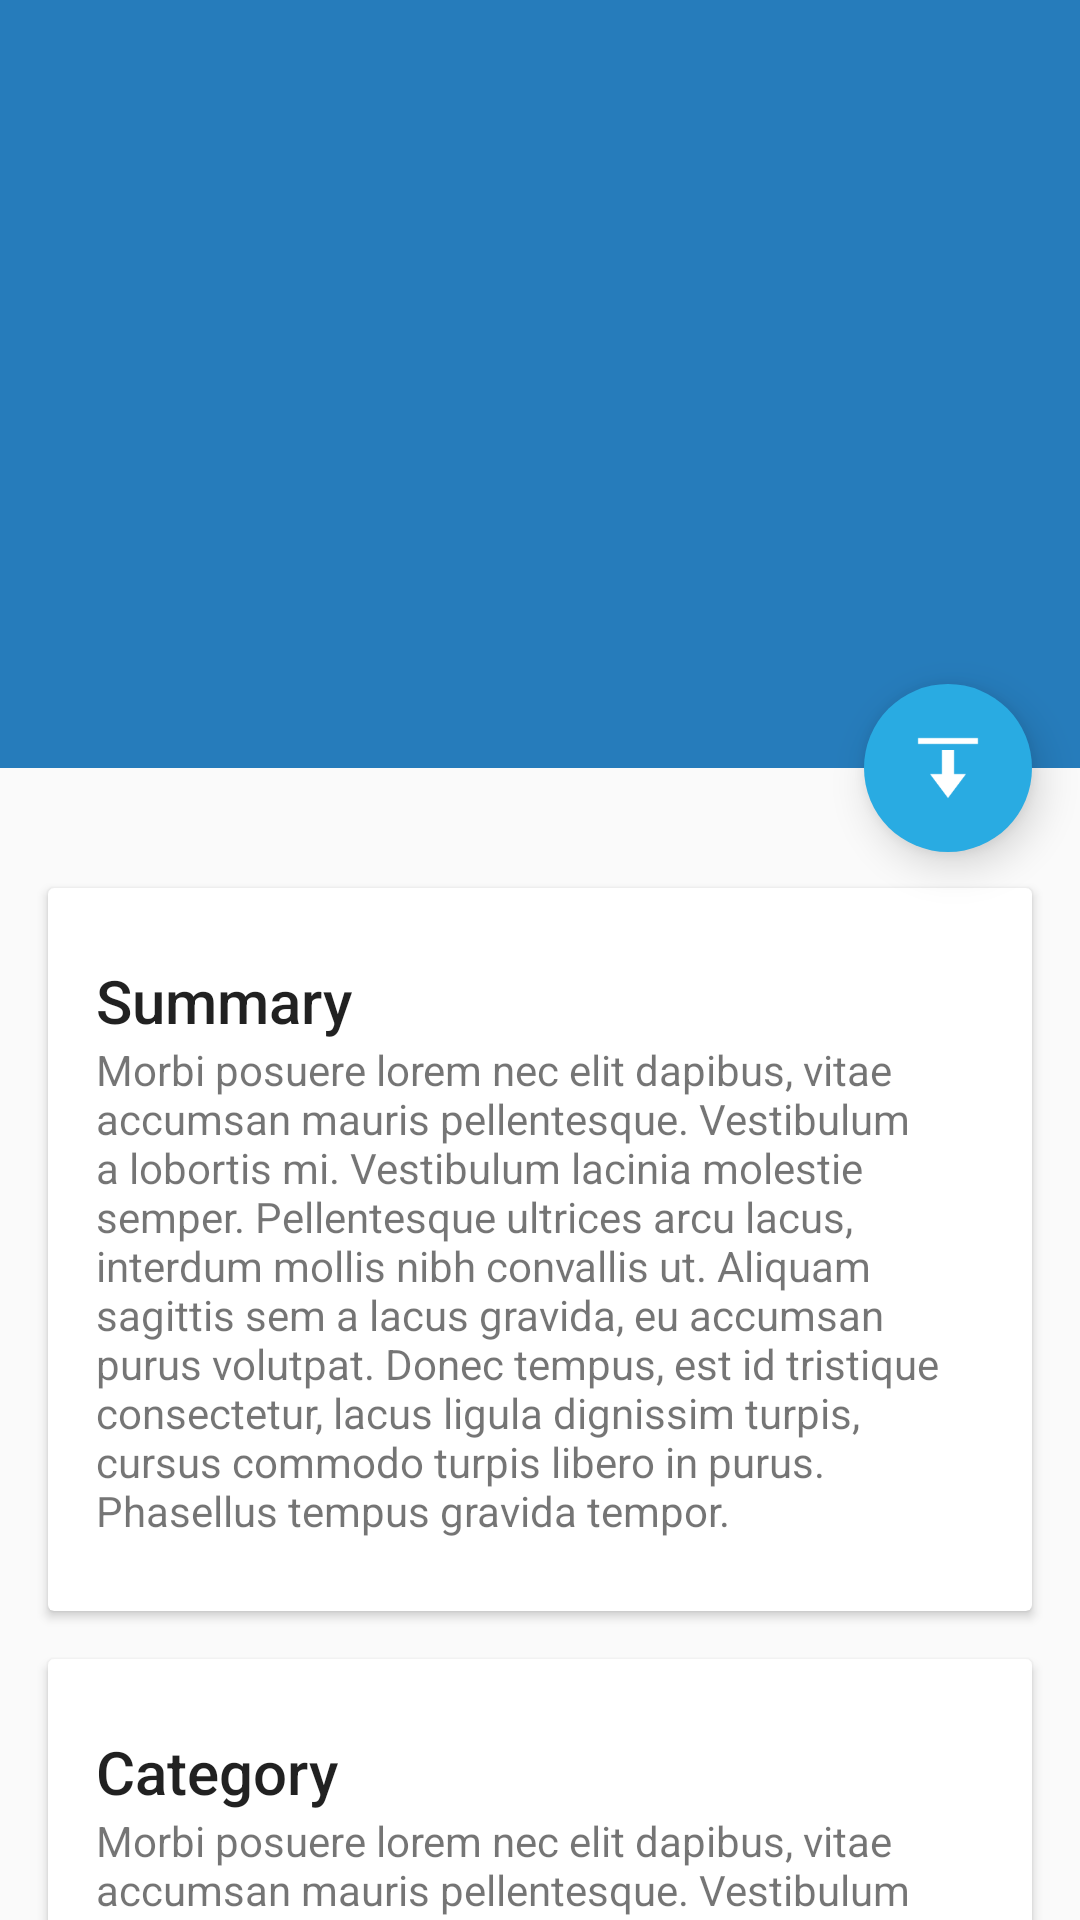

Here is an Android app screen rendered from its layout file. Give the layout XML and the strings, colors and styles it references.
<!-- AndroidManifest.xml: activity theme AppTheme.NoActionBar -->
<!-- res/layout/activity_item.xml -->
<?xml version="1.0" encoding="utf-8"?>
<android.support.design.widget.CoordinatorLayout xmlns:android="http://schemas.android.com/apk/res/android"
    xmlns:app="http://schemas.android.com/apk/res-auto"
    android:id="@+id/coordinator"
    android:layout_width="match_parent"
    android:layout_height="match_parent"
    android:fitsSystemWindows="true">


    
    <android.support.v4.widget.NestedScrollView
        android:id="@+id/scroll"
        android:layout_width="match_parent"
        android:layout_height="match_parent"
        android:layout_below="@+id/app_bar"
        app:layout_behavior="@string/appbar_scrolling_view_behavior">

        <LinearLayout
            android:layout_width="match_parent"
            android:layout_height="match_parent"
            android:orientation="vertical"
            android:paddingTop="24dp">

            
            <android.support.v7.widget.CardView
                android:layout_width="match_parent"
                android:layout_height="wrap_content"
                android:layout_margin="@dimen/card_margin">

                <LinearLayout
                    style="@style/Widget.CardContent"
                    android:layout_width="match_parent"
                    android:layout_height="wrap_content">
                    
                    <TextView
                        android:id="@+id/title_1"
                        android:layout_width="match_parent"
                        android:layout_height="wrap_content"
                        android:text="Summary"
                        android:textAppearance="@style/TextAppearance.AppCompat.Title" />
                    
                    <TextView
                        android:id="@+id/desc"
                        android:layout_width="match_parent"
                        android:layout_height="wrap_content"
                        android:text="@string/girl_ipsum" />

                </LinearLayout>

            </android.support.v7.widget.CardView>

            
            <android.support.v7.widget.CardView
                android:layout_width="match_parent"
                android:layout_height="wrap_content"
                android:layout_marginBottom="@dimen/card_margin"
                android:layout_marginLeft="@dimen/card_margin"
                android:layout_marginRight="@dimen/card_margin">

                <LinearLayout
                    style="@style/Widget.CardContent"
                    android:layout_width="match_parent"
                    android:layout_height="wrap_content">

                    
                    <TextView
                        android:layout_width="match_parent"
                        android:layout_height="wrap_content"
                        android:text="Category"
                        android:textAppearance="@style/TextAppearance.AppCompat.Title" />
                    
                    <TextView
                        android:id="@+id/category"
                        android:layout_width="match_parent"
                        android:layout_height="wrap_content"
                        android:text="@string/girl_ipsum" />

                </LinearLayout>

            </android.support.v7.widget.CardView>

            
            <android.support.v7.widget.CardView
                android:layout_width="match_parent"
                android:layout_height="wrap_content"
                android:layout_marginBottom="@dimen/card_margin"
                android:layout_marginLeft="@dimen/card_margin"
                android:layout_marginRight="@dimen/card_margin">

                <LinearLayout
                    style="@style/Widget.CardContent"
                    android:layout_width="match_parent"
                    android:layout_height="wrap_content">

                    
                    <TextView
                        android:layout_width="match_parent"
                        android:layout_height="wrap_content"
                        android:text="Rights"
                        android:textAppearance="@style/TextAppearance.AppCompat.Title" />

                    
                    <TextView
                        android:id="@+id/rights"
                        android:layout_width="match_parent"
                        android:layout_height="wrap_content"
                        android:text="@string/girl_ipsum" />

                </LinearLayout>

            </android.support.v7.widget.CardView>

        </LinearLayout>

    </android.support.v4.widget.NestedScrollView>

    
    <android.support.design.widget.AppBarLayout
        android:id="@+id/app_bar"
        android:layout_width="match_parent"
        android:layout_height="256dp"
        android:fitsSystemWindows="true"
        android:theme="@style/ThemeOverlay.AppCompat.Dark.ActionBar">

        
        <android.support.design.widget.CollapsingToolbarLayout
            android:id="@+id/collapser"
            android:layout_width="match_parent"
            android:layout_height="match_parent"
            android:fitsSystemWindows="true"
            app:contentScrim="?attr/colorPrimary"
            app:expandedTitleMarginEnd="64dp"
            app:expandedTitleMarginStart="48dp"
            app:layout_scrollFlags="scroll|exitUntilCollapsed">

            
            <ImageView
                android:id="@+id/image_paralax"
                android:layout_width="match_parent"
                android:layout_height="match_parent"
                android:fitsSystemWindows="true"
                android:scaleType="centerCrop"
                app:layout_collapseMode="parallax" />

            
            <android.support.v7.widget.Toolbar xmlns:app="http://schemas.android.com/apk/res-auto"
                android:id="@+id/toolbar"
                android:layout_width="match_parent"
                android:layout_height="?attr/actionBarSize"
                android:background="@android:color/transparent"
                app:layout_collapseMode="pin"
                app:popupTheme="@style/ThemeOverlay.AppCompat.Light"
                app:theme="@style/CustomActionBar"

                />

        </android.support.design.widget.CollapsingToolbarLayout>


    </android.support.design.widget.AppBarLayout>

    
    <android.support.design.widget.FloatingActionButton
        android:id="@+id/fab"
        android:layout_width="@dimen/size_fab"
        android:layout_height="@dimen/size_fab"
        android:layout_margin="@dimen/fab_margin"
        android:src="@mipmap/ic_download"
        app:borderWidth="0dp"
        app:elevation="@dimen/fab_elevation"
        app:layout_anchor="@id/app_bar"
        app:layout_anchorGravity="bottom|right|end" />


</android.support.design.widget.CoordinatorLayout>
<!-- resources referenced by this layout -->
<resources>
  <dimen name="card_margin">16dp</dimen>
  <dimen name="fab_elevation">8dp</dimen>
  <dimen name="fab_margin">16dp</dimen>
  <dimen name="size_fab">56dp</dimen>
  <!-- mipmap ic_download: png bitmap (mipmap-xxxhdpi, 935 bytes) -->
  <string name="girl_ipsum">
          Morbi posuere lorem nec elit dapibus, vitae accumsan mauris pellentesque.
          Vestibulum a lobortis mi. Vestibulum lacinia molestie semper. Pellentesque
          ultrices arcu lacus, interdum mollis nibh convallis ut. Aliquam sagittis
          sem a lacus gravida, eu accumsan purus volutpat. Donec tempus, est id
          tristique consectetur, lacus ligula dignissim turpis, cursus commodo turpis
          libero in purus. Phasellus tempus gravida tempor.
      </string>
  <style name="CustomActionBar" parent="@style/ThemeOverlay.AppCompat.Dark.ActionBar">
          <item name="android:windowActionBarOverlay">true</item>
          
          <item name="windowActionBarOverlay">true</item>
      </style>
  <style name="Widget.CardContent" parent="android:Widget">
          <item name="android:paddingLeft">16dp</item>
          <item name="android:paddingRight">16dp</item>
          <item name="android:paddingTop">24dp</item>
          <item name="android:paddingBottom">24dp</item>
          <item name="android:orientation">vertical</item>
      </style>
  <style name="AppTheme.NoActionBar">
          <item name="windowActionBar">false</item>
          <item name="windowNoTitle">true</item>
      </style>
</resources>
